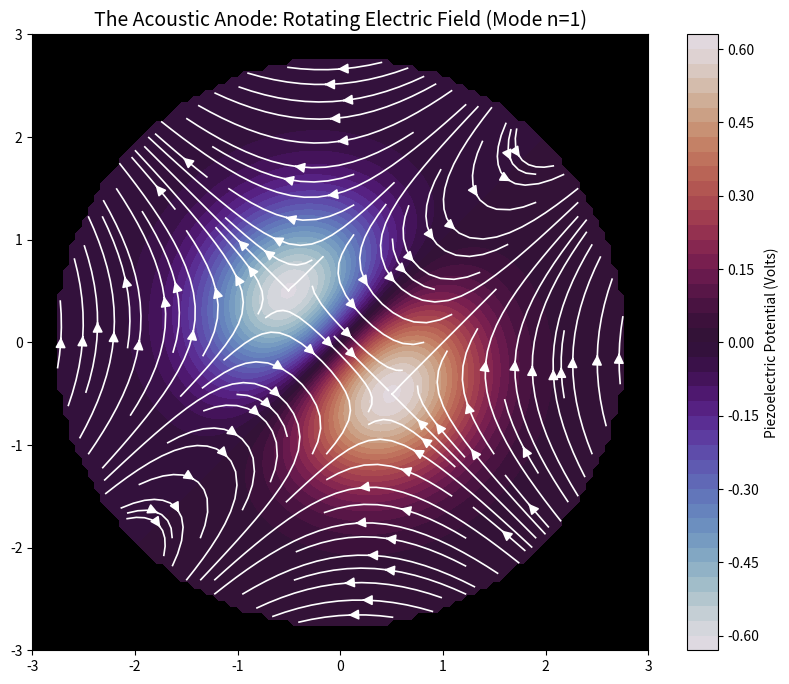

Recreate this plot in Python.
import numpy as np
import matplotlib.pyplot as plt

# --- 1. SETUP THE PIEZOELECTRIC DISC ---
# Create a grid representing the crystal surface
x = np.linspace(-3, 3, 100)
y = np.linspace(-3, 3, 100)
X, Y = np.meshgrid(x, y)
Radius = np.sqrt(X**2 + Y**2)

# Mask: We only care about what happens INSIDE the disc radius
# (Setting outside values to NaN makes them invisible in the plot)
Mask = Radius <= 2.8

# --- 2. THE ACOUSTIC INPUT (TWO WAVES) ---
# To create rotation from vibration, we need two standing waves
# phase-shifted by 90 degrees (Pi/2).

# Frequency Mode (Try n=1 for a simple vortex, n=2 for double helix, n=4 for an Octopole)
n = 1
# n = 4

# Theta is the angle around the center
Theta = np.arctan2(Y, X)

# Wave 1: The "Real" component (Cos)
# This represents physical displacement at Time T=0
Wave_A = np.cos(n * Theta) * (Radius * np.exp(-Radius**2))

# Wave 2: The "Imaginary" component (Sin) - Phase Shifted
# This represents physical displacement at Time T=0.25
Wave_B = np.sin(n * Theta) * (Radius * np.exp(-Radius**2))

# --- 3. THE PIEZOELECTRIC CONVERSION ---
# In a piezo crystal, Stress (Vibration) creates Voltage (Potential).
# We simulate the Resulting Potential Field (V) at a specific moment
# by combining the waves to form a "Traveling Wave."
# Potential V ~ Wave_A + Wave_B (Simplified)

Potential = Wave_A - Wave_B  # Combining them to create the spiral phase

# --- 4. CALCULATE THE ELECTRIC FIELD ---
# The Electric Field (E) is the Gradient (Slope) of the Potential
# E = - Gradient(V)
Ex, Ey = np.gradient(-Potential)

# Apply the circular mask (cut off the corners)
Ex[~Mask] = np.nan
Ey[~Mask] = np.nan
Potential[~Mask] = np.nan

# --- 5. VISUALIZATION ---
fig = plt.figure(figsize=(10, 8))
ax = fig.add_subplot(111)

# Plot the Electric Potential (Voltage) as color
# High Voltage (Red) vs Low Voltage (Blue)
cplot = ax.contourf(X, Y, Potential, levels=40, cmap='twilight')
plt.colorbar(cplot, label='Piezoelectric Potential (Volts)')

# Plot the Electric Field Vectors (The Flow)
# If we see a SPIRAL, we have proven Acoustic Torsion.
strm = ax.streamplot(x, y, Ex, Ey, color='white', linewidth=1.2, density=1.5, arrowsize=1.5)

# Styling
ax.set_facecolor('black')
ax.set_aspect('equal')
ax.set_title(f'The Acoustic Anode: Rotating Electric Field (Mode n={n})', color='black', fontsize=14)
plt.show()
